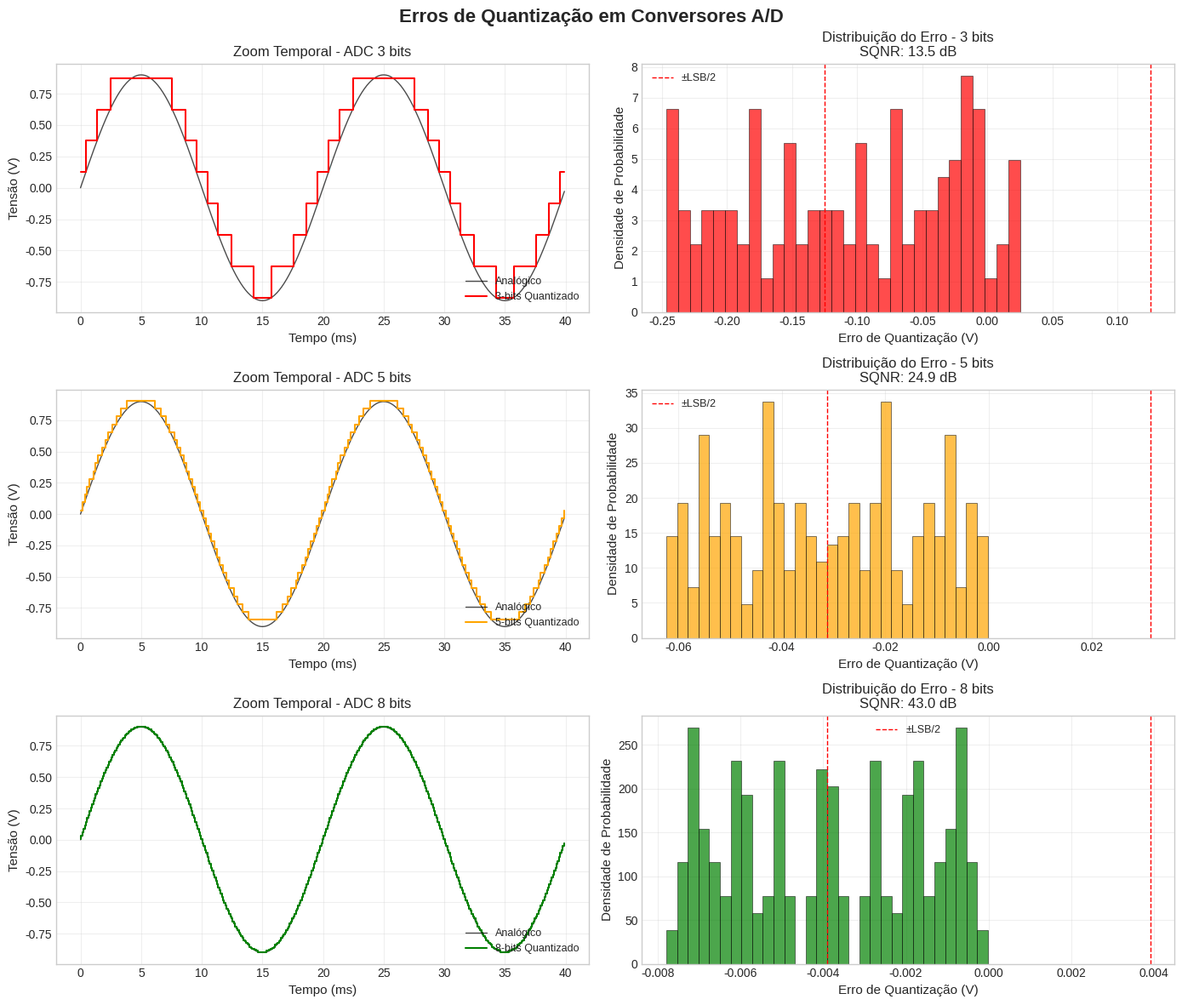
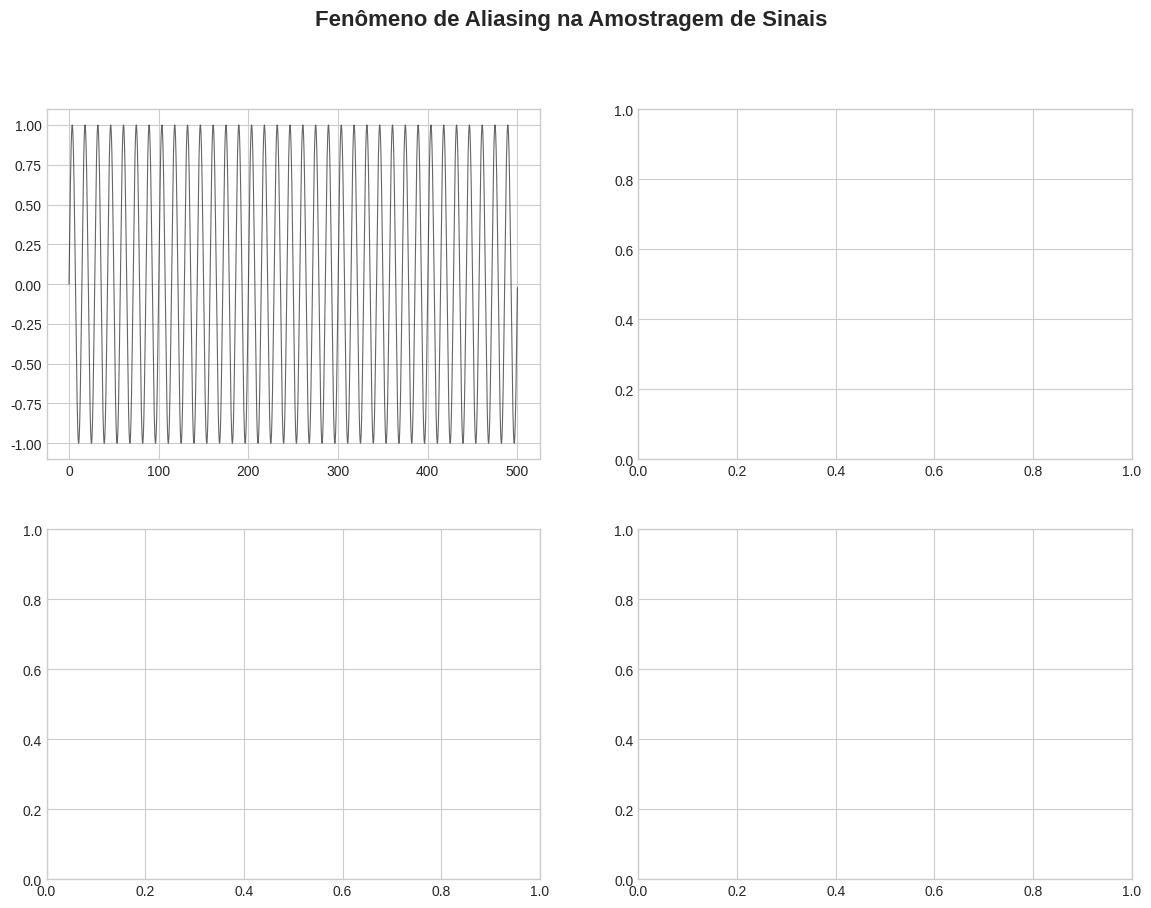

Generate these figures, in order, with matplotlib: (Note: this script raises an exception after producing the figures.)
#!/usr/bin/env python3
# -*- coding: utf-8 -*-
"""
=============================================================================
DEMONSTRAÇÃO: Erros de Quantização e Aliasing em Conversão Analógico-Digital
=============================================================================
Autor: Assistente de IA
Data: 2026
Requisitos: numpy, scipy, matplotlib

Este script ilustra:
1. Erro de quantização em ADCs com diferentes resoluções (bits)
2. Fenômeno de aliasing quando a taxa de amostragem viola Nyquist
3. Efeito de filtros anti-aliasing na reconstrução de sinais
=============================================================================
"""

import numpy as np
import matplotlib.pyplot as plt
from scipy import signal
from scipy.fft import fft, fftfreq
import warnings
warnings.filterwarnings('ignore')

# Configurações de estilo para publicações
plt.style.use('seaborn-v0_8-whitegrid')
plt.rcParams['font.size'] = 10
plt.rcParams['axes.labelsize'] = 11
plt.rcParams['axes.titlesize'] = 12
plt.rcParams['figure.figsize'] = (14, 10)

# ============================================================================
# SEÇÃO 1: FUNÇÕES AUXILIARES
# ============================================================================

def quantize_signal(analog_signal, n_bits, v_ref=1.0):
    """
    Simula a quantização de um sinal analógico.
    
    Parâmetros:
    -----------
    analog_signal : array
        Sinal de entrada com amplitude entre -v_ref e +v_ref
    n_bits : int
        Resolução do ADC em bits
    v_ref : float
        Tensão de referência do ADC (valor máximo)
    
    Retorna:
    --------
    quantized : array
        Sinal quantizado (valores discretos)
    error : array
        Erro de quantização (analógico - quantizado)
    """
    # Número de níveis de quantização
    n_levels = 2 ** n_bits
    
    # Passo de quantização (LSB - Least Significant Bit)
    q_step = 2 * v_ref / n_levels
    
    # Normaliza para [0, n_levels-1], arredonda, e retorna para escala original
    normalized = (analog_signal + v_ref) / (2 * v_ref) * n_levels
    quantized_levels = np.clip(np.round(normalized), 0, n_levels - 1)
    quantized = quantized_levels * q_step - v_ref + q_step/2
    
    # Calcula erro de quantização
    error = analog_signal - quantized
    
    return quantized, error, q_step


def calculate_sqnr(original, quantized):
    """
    Calcula a Relação Sinal-Ruído de Quantização (SQNR) em dB.
    SQNR = 10 * log10(P_signal / P_noise)
    """
    signal_power = np.mean(original ** 2)
    noise_power = np.mean((original - quantized) ** 2)
    
    if noise_power == 0:
        return np.inf
    
    sqnr_db = 10 * np.log10(signal_power / noise_power)
    return sqnr_db


def plot_frequency_spectrum(time_domain, fs, ax, title, color='blue'):
    """
    Plota o espectro de frequência (FFT) de um sinal.
    """
    n = len(time_domain)
    yf = fft(time_domain)
    xf = fftfreq(n, 1/fs)[:n//2]
    magnitude = 2.0/n * np.abs(yf[0:n//2])
    
    ax.plot(xf, magnitude, color=color, linewidth=1.5)
    ax.set_xlabel('Frequência (Hz)')
    ax.set_ylabel('Magnitude')
    ax.set_title(title)
    ax.grid(True, alpha=0.3)
    ax.set_xlim([0, fs/2])


# ============================================================================
# SEÇÃO 2: DEMONSTRAÇÃO DE ERROS DE QUANTIZAÇÃO
# ============================================================================

def demonstrate_quantization():
    """
    Demonstra como a resolução em bits afeta o erro de quantização.
    """
    print("\n" + "="*70)
    print("DEMONSTRAÇÃO 1: ERROS DE QUANTIZAÇÃO EM ADC")
    print("="*70)
    
    # Parâmetros do sinal analógico
    fs_high = 10000  # Frequência de amostragem muito alta (para simular contínuo)
    f_signal = 50    # Frequência do sinal senoidal (Hz)
    duration = 0.1   # Duração em segundos
    v_ref = 1.0      # Tensão de referência ±1V
    
    t_analog = np.linspace(0, duration, int(fs_high * duration), endpoint=False)
    analog_signal = v_ref * 0.9 * np.sin(2 * np.pi * f_signal * t_analog)
    
    # Diferentes resoluções de ADC para comparação
    bit_resolutions = [3, 5, 8]
    colors = ['red', 'orange', 'green']
    
    # Criar figura com múltiplos subplots
    fig, axes = plt.subplots(3, 2, figsize=(14, 12))
    fig.suptitle('Erros de Quantização em Conversores A/D', fontsize=16, fontweight='bold')
    
    results = []
    
    for idx, (n_bits, color) in enumerate(zip(bit_resolutions, colors)):
        # Quantizar o sinal
        quantized, error, q_step = quantize_signal(analog_signal, n_bits, v_ref)
        sqnr = calculate_sqnr(analog_signal, quantized)
        
        # Teórico: SQNR ≈ 6.02*N + 1.76 dB
        sqnr_theoretical = 6.02 * n_bits + 1.76
        
        results.append({
            'bits': n_bits,
            'q_step': q_step,
            'sqnr_measured': sqnr,
            'sqnr_theoretical': sqnr_theoretical,
            'error': error
        })
        
        print(f"\nADC de {n_bits} bits:")
        print(f"  • Passo de quantização (LSB): {q_step*1000:.3f} mV")
        print(f"  • Níveis discretos: {2**n_bits}")
        print(f"  • SQNR Medido: {sqnr:.2f} dB")
        print(f"  • SQNR Teórico: {sqnr_theoretical:.2f} dB")
        
        # Plot 1: Sinal original vs quantizado (zoom em poucos ciclos)
        ax1 = axes[idx, 0]
        zoom_mask = t_analog < 0.04  # Zoom nos primeiros 40ms
        ax1.plot(t_analog[zoom_mask]*1000, analog_signal[zoom_mask], 
                'k-', linewidth=1, label='Analógico', alpha=0.7)
        ax1.plot(t_analog[zoom_mask]*1000, quantized[zoom_mask], 
                color=color, drawstyle='steps-mid', 
                label=f'{n_bits}-bits Quantizado', linewidth=1.5)
        ax1.set_xlabel('Tempo (ms)')
        ax1.set_ylabel('Tensão (V)')
        ax1.set_title(f'Zoom Temporal - ADC {n_bits} bits')
        ax1.legend(loc='lower right', fontsize=9)
        ax1.grid(True, alpha=0.3)
        
        # Plot 2: Erro de quantização e distribuição
        ax2 = axes[idx, 1]
        ax2.hist(error[zoom_mask], bins=30, density=True, 
                color=color, alpha=0.7, edgecolor='black', linewidth=0.5)
        ax2.axvline(x=-q_step/2, color='red', linestyle='--', linewidth=1, 
                   label='±LSB/2')
        ax2.axvline(x=q_step/2, color='red', linestyle='--', linewidth=1)
        ax2.set_xlabel('Erro de Quantização (V)')
        ax2.set_ylabel('Densidade de Probabilidade')
        ax2.set_title(f'Distribuição do Erro - {n_bits} bits\nSQNR: {sqnr:.1f} dB')
        ax2.legend(fontsize=9)
        ax2.grid(True, alpha=0.3)
    
    # Ajustar layout e exibir
    plt.tight_layout()
    plt.savefig('quantization_errors.png', dpi=150, bbox_inches='tight')
    print(f"\n✓ Gráfico salvo como 'quantization_errors.png'")
    plt.show()
    
    return results


# ============================================================================
# SEÇÃO 3: DEMONSTRAÇÃO DE ALIASING
# ============================================================================

def demonstrate_aliasing():
    """
    Demonstra o fenômeno de aliasing quando fs < 2*f_max.
    """
    print("\n" + "="*70)
    print("DEMONSTRAÇÃO 2: FENÔMENO DE ALIASING")
    print("="*70)
    
    # Parâmetros
    f_signal = 70      # Frequência do sinal (Hz) - ALTA
    fs_nyquist = 2 * f_signal  # Frequência de Nyquist mínima
    fs_adequate = 200  # Taxa de amostragem adequada (> Nyquist)
    fs_inadequate = 80 # Taxa de amostragem inadequada (< Nyquist) -> ALIASING!
    
    duration = 0.5     # 500 ms de sinal
    t_continuous = np.linspace(0, duration, 10000, endpoint=False)
    
    # Sinal analógico original (contínuo)
    original_signal = np.sin(2 * np.pi * f_signal * t_continuous)
    
    # Amostrar com taxa ADEQUADA (sem aliasing)
    t_sampled_ok = np.arange(0, duration, 1/fs_adequate)
    sampled_ok = np.sin(2 * np.pi * f_signal * t_sampled_ok)
    
    # Amostrar com taxa INADEQUADA (com aliasing)
    t_sampled_bad = np.arange(0, duration, 1/fs_inadequate)
    sampled_bad = np.sin(2 * np.pi * f_signal * t_sampled_bad)
    
    # Frequência aparente devido ao aliasing (folding)
    # f_alias = |f_signal - k*fs|, onde k é inteiro que minimiza o resultado
    f_alias = np.abs(f_signal - np.round(f_signal / fs_inadequate) * fs_inadequate)
    aliased_signal = np.sin(2 * np.pi * f_alias * t_continuous)
    
    print(f"\nParâmetros do Sinal:")
    print(f"  • Frequência real do sinal: {f_signal} Hz")
    print(f"  • Frequência de Nyquist mínima: {fs_nyquist} Hz")
    print(f"\nAmostragem ADEQUADA (fs = {fs_adequate} Hz > {fs_nyquist} Hz):")
    print(f"  • Sem aliasing ✓")
    print(f"\nAmostragem INADEQUADA (fs = {fs_inadequate} Hz < {fs_nyquist} Hz):")
    print(f"  • ALIASING DETECTADO! ✗")
    print(f"  • Frequência aparente (folded): {f_alias} Hz")
    
    # Criar figura
    fig, axes = plt.subplots(2, 2, figsize=(14, 10))
    fig.suptitle('Fenômeno de Aliasing na Amostragem de Sinais', 
                fontsize=16, fontweight='bold')
    
    # Plot 1: Sinal original vs amostragem adequada (domínio do tempo)
    ax1 = axes[0, 0]
    ax1.plot(t_continuous*1000, original_signal, 'k-', linewidth=0.8, 
            label='Sinal Analógico Original', alpha=0.6)
    ax1.stem(t_sampled_ok*1000, sampled_ok, linefmt='g-', markerfmt='go', 
            basefmt=' ', label=f'Amostras (fs={fs_adequate}Hz)', 
            markerlineopts={'markersize': 3})
    ax1.set_xlabel('Tempo (ms)')
    ax1.set_ylabel('Amplitude')
    ax1.set_title('Amostragem Adequada (fs > 2·f_max)')
    ax1.legend(fontsize=9)
    ax1.grid(True, alpha=0.3)
    ax1.set_xlim([0, 100])  # Zoom
    
    # Plot 2: Sinal original vs amostragem com aliasing (domínio do tempo)
    ax2 = axes[0, 1]
    ax2.plot(t_continuous*1000, original_signal, 'k-', linewidth=0.8, 
            label='Sinal Analógico Original (70 Hz)', alpha=0.6)
    ax2.plot(t_continuous*1000, aliased_signal, 'r--', linewidth=1.5, 
            label=f'Sinal Reconstruído ({f_alias} Hz) - ALIASING!')
    ax2.stem(t_sampled_bad*1000, sampled_bad, linefmt='b-', markerfmt='bo', 
            basefmt=' ', label=f'Amostras (fs={fs_inadequate}Hz)', 
            markerlineopts={'markersize': 3}, alpha=0.7)
    ax2.set_xlabel('Tempo (ms)')
    ax2.set_ylabel('Amplitude')
    ax2.set_title('Amostragem Inadequada (fs < 2·f_max) → ALIASING')
    ax2.legend(fontsize=9)
    ax2.grid(True, alpha=0.3)
    ax2.set_xlim([0, 100])
    
    # Plot 3: Espectro de frequência - amostragem adequada
    ax3 = axes[1, 0]
    plot_frequency_spectrum(original_signal, 10000, ax3, 
                           'Espectro do Sinal Original', color='black')
    plot_frequency_spectrum(sampled_ok, fs_adequate, ax3, 
                           f'Espectro Amostras (fs={fs_adequate}Hz)', color='green')
    ax3.axvline(x=f_signal, color='red', linestyle=':', linewidth=1, 
               label=f'f_signal = {f_signal} Hz')
    ax3.axvline(x=fs_adequate/2, color='orange', linestyle='--', linewidth=1, 
               label=f'Nyquist = {fs_adequate/2} Hz')
    ax3.legend(fontsize=8)
    
    # Plot 4: Espectro de frequência - amostragem com aliasing
    ax4 = axes[1, 1]
    plot_frequency_spectrum(original_signal, 10000, ax4, 
                           'Espectro do Sinal Original', color='black',)
    plot_frequency_spectrum(sampled_bad, fs_inadequate, ax4, 
                           f'Espectro Amostras (fs={fs_inadequate}Hz) - ALIASING', 
                           color='blue')
    ax4.axvline(x=f_signal, color='red', linestyle=':', linewidth=1, 
               label=f'f_real = {f_signal} Hz')
    ax4.axvline(x=f_alias, color='red', linestyle='-.', linewidth=2, 
               label=f'f_alias = {f_alias} Hz (aparente)')
    ax4.axvline(x=fs_inadequate/2, color='orange', linestyle='--', linewidth=1, 
               label=f'Nyquist = {fs_inadequate/2} Hz')
    ax4.legend(fontsize=8)
    
    plt.tight_layout()
    plt.savefig('aliasing_demonstration.png', dpi=150, bbox_inches='tight')
    print(f"\n✓ Gráfico salvo como 'aliasing_demonstration.png'")
    plt.show()


# ============================================================================
# SEÇÃO 4: EFEITO DE FILTRO ANTI-ALIASING
# ============================================================================

def demonstrate_anti_aliasing_filter():
    """
    Demonstra como um filtro anti-aliasing preserva a integridade do sinal.
    """
    print("\n" + "="*70)
    print("DEMONSTRAÇÃO 3: FILTRO ANTI-ALIASING")
    print("="*70)
    
    # Parâmetros
    fs = 1000          # Taxa de amostragem: 1 kHz
    f_nyquist = fs/2   # 500 Hz
    duration = 0.1     # 100 ms
    
    # Criar sinal composto: componentes dentro e fora da banda de Nyquist
    t = np.linspace(0, duration, int(fs*duration), endpoint=False)
    
    # Componentes de frequência
    f1, f2, f3 = 100, 300, 700  # Hz (f3 > f_nyquist!)
    signal_composite = (0.5 * np.sin(2*np.pi*f1*t) + 
                       0.3 * np.sin(2*np.pi*f2*t) + 
                       0.2 * np.sin(2*np.pi*f3*t))
    
    # Projetar filtro passa-baixas Butterworth (ordem 5, cutoff em 0.9*f_nyquist)
    cutoff = 0.9 * f_nyquist  # 450 Hz
    sos = signal.butter(5, cutoff, fs=fs, btype='low', output='sos')
    signal_filtered = signal.sosfilt(sos, signal_composite)
    
    # Amostrar (simular ADC)
    samples_original = signal_composite[::10]  # Subamostragem para visualização
    samples_filtered = signal_filtered[::10]
    t_samples = t[::10]
    
    print(f"\nSinal Composto:")
    print(f"  • f₁ = {f1} Hz (dentro da banda) ✓")
    print(f"  • f₂ = {f2} Hz (dentro da banda) ✓")
    print(f"  • f₃ = {f3} Hz (ACIMA de Nyquist={f_nyquist} Hz) ✗ → Causa aliasing")
    print(f"\nFiltro Anti-Aliasing:")
    print(f"  • Tipo: Butterworth 5ª ordem")
    print(f"  • Frequência de corte: {cutoff} Hz")
    print(f"  • Atenuação em {f3} Hz: ~{20*np.log10(1/np.sqrt(1+(f3/cutoff)**(2*5))):.1f} dB")
    
    # Criar figura
    fig, axes = plt.subplots(2, 2, figsize=(14, 10))
    fig.suptitle('Efeito do Filtro Anti-Aliasing', fontsize=16, fontweight='bold')
    
    # Plot 1: Sinal no tempo (com e sem filtro)
    ax1 = axes[0, 0]
    ax1.plot(t*1000, signal_composite, 'k-', linewidth=0.8, alpha=0.6, label='Original')
    ax1.plot(t*1000, signal_filtered, 'b-', linewidth=1.5, label='Com Filtro Anti-Aliasing')
    ax1.set_xlabel('Tempo (ms)')
    ax1.set_ylabel('Amplitude')
    ax1.set_title('Sinal no Domínio do Tempo')
    ax1.legend(fontsize=9)
    ax1.grid(True, alpha=0.3)
    ax1.set_xlim([0, 30])
    
    # Plot 2: Espectro de frequência (com e sem filtro)
    ax2 = axes[0, 1]
    plot_frequency_spectrum(signal_composite, fs, ax2, 'Espectro Original', color='black')
    plot_frequency_spectrum(signal_filtered, fs, ax2, 'Espectro Filtrado', color='blue')
    ax2.axvline(x=f_nyquist, color='red', linestyle='--', linewidth=1.5, 
               label=f'Nyquist = {f_nyquist} Hz')
    ax2.axvline(x=cutoff, color='orange', linestyle=':', linewidth=1, 
               label=f'Cutoff = {cutoff} Hz')
    ax2.set_title('Espectro de Frequência')
    ax2.legend(fontsize=9)
    ax2.set_xlim([0, fs/2])
    
    # Plot 3: Amostragem SEM filtro → aliasing visível
    ax3 = axes[1, 0]
    ax3.plot(t*1000, signal_composite, 'k-', linewidth=0.5, alpha=0.4)
    ax3.stem(t_samples*1000, samples_original, linefmt='r-', markerfmt='ro', 
            basefmt=' ', label='Amostras (SEM filtro)', markerlineopts={'markersize': 2})
    ax3.set_xlabel('Tempo (ms)')
    ax3.set_ylabel('Amplitude')
    ax3.set_title('Amostragem SEM Filtro → Aliasing de f₃=700Hz')
    ax3.legend(fontsize=9)
    ax3.grid(True, alpha=0.3)
    ax3.set_xlim([0, 30])
    
    # Plot 4: Amostragem COM filtro → sinal preservado
    ax4 = axes[1, 1]
    ax4.plot(t*1000, signal_filtered, 'b-', linewidth=1, alpha=0.7)
    ax4.stem(t_samples*1000, samples_filtered, linefmt='g-', markerfmt='go', 
            basefmt=' ', label='Amostras (COM filtro)', markerlineopts={'markersize': 2})
    ax4.set_xlabel('Tempo (ms)')
    ax4.set_ylabel('Amplitude')
    ax4.set_title('Amostragem COM Filtro → Sem Aliasing')
    ax4.legend(fontsize=9)
    ax4.grid(True, alpha=0.3)
    ax4.set_xlim([0, 30])
    
    plt.tight_layout()
    plt.savefig('anti_aliasing_filter.png', dpi=150, bbox_inches='tight')
    print(f"\n✓ Gráfico salvo como 'anti_aliasing_filter.png'")
    plt.show()


# ============================================================================
# SEÇÃO 5: ANÁLISE COMPARATIVA SQNR vs BITS
# ============================================================================

def analyze_sqnr_vs_bits():
    """
    Analisa teoricamente e experimentalmente a relação SQNR vs resolução em bits.
    """
    print("\n" + "="*70)
    print("ANÁLISE: SQNR Teórico vs Medido em Função da Resolução")
    print("="*70)
    
    # Gerar dados
    bit_range = np.arange(1, 17)  # 1 a 16 bits
    sqnr_theoretical = 6.02 * bit_range + 1.76
    
    # Simular medições experimentais (com pequeno ruído adicional)
    fs = 10000
    f_signal = 100
    t = np.linspace(0, 0.05, int(fs*0.05), endpoint=False)
    analog = 0.9 * np.sin(2*np.pi*f_signal*t)
    
    sqnr_measured = []
    for n_bits in bit_range:
        quant, _, _ = quantize_signal(analog, n_bits)
        sqnr_measured.append(calculate_sqnr(analog, quant))
    
    # Plot
    plt.figure(figsize=(10, 6))
    plt.plot(bit_range, sqnr_theoretical, 'b-', linewidth=2, 
            label='Teórico: SQNR = 6.02·N + 1.76 dB')
    plt.plot(bit_range, sqnr_measured, 'ro-', markersize=4, linewidth=1.5, 
            label='Medido (Simulação)')
    plt.xlabel('Resolução do ADC (bits)')
    plt.ylabel('SQNR (dB)')
    plt.title('Relação SQNR vs Resolução em Bits')
    plt.grid(True, alpha=0.3, which='both')
    plt.legend(fontsize=10)
    
    # Anotar pontos importantes
    for bits, sqnr in [(8, 6.02*8+1.76), (12, 6.02*12+1.76), (16, 6.02*16+1.76)]:
        plt.annotate(f'{bits}b: ~{sqnr:.0f}dB', 
                    xy=(bits, sqnr), xytext=(bits+1, sqnr-5),
                    arrowprops=dict(arrowstyle='->', color='gray'),
                    fontsize=9, color='darkblue')
    
    plt.tight_layout()
    plt.savefig('sqnr_vs_bits.png', dpi=150, bbox_inches='tight')
    print(f"\n✓ Gráfico salvo como 'sqnr_vs_bits.png'")
    plt.show()
    
    # Tabela resumo
    print("\n" + "-"*50)
    print(f"{'Bits':<6} {'SQNR Teórico (dB)':<20} {'Aplicação Típica'}")
    print("-"*50)
    applications = {
        8: "Áudio básico, sensores simples",
        12: "Instrumentação industrial, áudio consumer",
        16: "Áudio profissional (CD), aquisição de dados",
        24: "Áudio de alta resolução, instrumentação científica"
    }
    for bits in [8, 12, 16, 24]:
        if bits <= 16:  # Só plotamos até 16
            sqnr = 6.02*bits + 1.76
            print(f"{bits:<6} {sqnr:<20.1f} {applications[bits]}")
    print("-"*50)


# ============================================================================
# FUNÇÃO PRINCIPAL
# ============================================================================

def main():
    """
    Executa todas as demonstrações.
    """
    print("\n" + "#"*70)
    print("# CONVERSÃO ANALÓGICO-DIGITAL: QUANTIZAÇÃO E ALIASING")
    print("#"*70)
    print("\nEste script demonstra conceitos fundamentais de processamento de sinais:")
    print("  1. Erros de quantização em ADCs de diferentes resoluções")
    print("  2. Fenômeno de aliasing quando fs < 2·f_max")
    print("  3. Importância de filtros anti-aliasing")
    print("  4. Relação teórica SQNR = 6.02·N + 1.76 dB")
    
    # Executar demonstrações
    demonstrate_quantization()
    demonstrate_aliasing()
    demonstrate_anti_aliasing_filter()
    analyze_sqnr_vs_bits()
    
    print("\n" + "#"*70)
    print("# CONCLUSÕES PRINCIPAIS")
    print("#"*70)
    print("""
✓ QUANTIZAÇÃO:
  • Cada bit adicional melhora o SQNR em ~6 dB
  • Erro de quantização é modelado como ruído branco uniforme em [-LSB/2, +LSB/2]
  • ADCs de 16 bits oferecem ~98 dB de dinâmica (adequado para áudio profissional)

✓ ALIASING:
  • Ocorre quando fs < 2·f_max (violação do Teorema de Nyquist-Shannon)
  • Frequências acima de fs/2 são "dobradas" para dentro da banda base
  • Irreversível: uma vez amostrado com aliasing, a informação original é perdida

✓ FILTROS ANTI-ALIASING:
  • Devem ser ANALÓGICOS, aplicados ANTES do ADC
  • Atenuam componentes acima de fs/2 para prevenir aliasing
  • Compromisso: ordem do filtro vs fase linear vs custo

✓ BOAS PRÁTICAS:
  • Use fs ≥ 2.2·f_max para permitir transição do filtro anti-aliasing
  • Escolha resolução (bits) baseada na dinâmica do sinal e SQNR requerido
  • Considere oversampling + decimação para melhorar SQNR efetivo
    """)
    
    print("\nTodos os gráficos foram salvos como arquivos PNG no diretório atual.")
    print("Execute este script em um ambiente com matplotlib para visualização interativa.\n")


if __name__ == "__main__":
    main()
